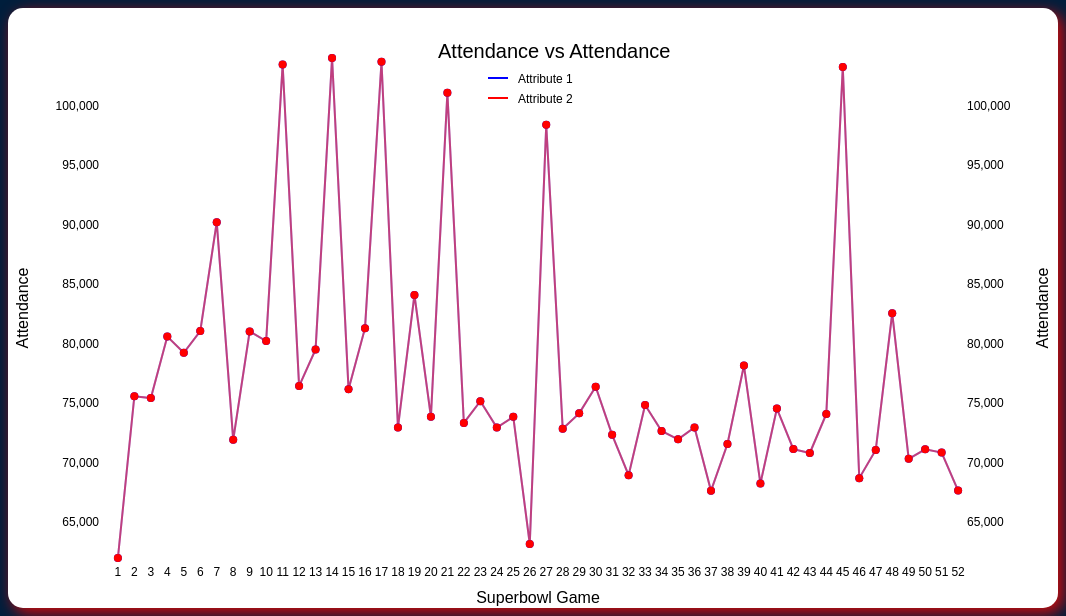
D3 v6 page, settled after 480 driven frames (8 s of simulated time); the page loaded 1 data file(s).


        const formatComma = d3.format(",");

        const margin = { top: 50, right: 90, bottom: 50, left: 100 },
            width = 1050 - margin.left - margin.right,
            height = 600 - margin.top - margin.bottom;

        const svg = d3.select("#choose-attribute")
                        .append("svg")
                        .attr("width", width + margin.left + margin.right)
                        .attr("height", height + margin.top + margin.bottom)
                        .style("background", "white")
                        .append("g")
                        .attr("transform", `translate(${margin.left},${margin.top})`);

    

        const sidebar = d3.select("#sidebar")

        d3.csv("data/superbowl-dataset.csv").then(data => {
            data.forEach(d => {
                d.attendance = +d.Attendance;
                d.viewers = +d["Average U.S. Viewers"];
                d.ticketCost = +d["Avg cost of tickets (adj for inflation)"];
                d.medianIncome = +d["Avg Median Income (all races)"];
                d.ticketCostPercentage = ((d.ticketCost / d.medianIncome) * 100).toFixed(2);
                d.adCost = +d["Cost Per 30s Ad"];
                d.ticketSales = d.ticketCost * d.Attendance;
                delete d["Average U.S. Viewers"];
                delete d["Avg cost of tickets (adj for inflation)"];
                delete d["Avg Median Income (all races)"];
                delete d["Cost Per 30s Ad"];
            

            console.log("Cleaned data");
            console.log(data); })

                //trying something
            const attributeSelect1 = d3.select("#xAttribute");
            const attributeSelect2 = d3.select("#yAttribute");

            let attributeDictionary = {
                "adCost" : "Ad Cost",
                "viewers": "Viewers",
                "ticketCost": "Ticket Cost",
                "medianIncome" : "Median Income",
                "ticketCostPercentage" : "Ticket Cost as % of Income",
                "attendance" : "Attendance",
                "ticketSales": "Total Ticket Sales"
            }

            let logoDictionary = {
                "Green Bay Packers": "green-bay-packers.png",
                "New York Jets": "new-york-jets.png",
                "Kansas City Chiefs": "kansas-city-chiefs.png",
                "Baltimore Colts": "baltimore-colts.png",
                "Dallas Cowboys": "dallas-cowboys.png",
                "Miami Dolphins": "miami-dolphins.png",
                "Pittsburgh Steelers": "pittsburgh-steelers.png",
                "Oakland Raiders": "oakland-raiders.png",
                "San Francisco 49er": "san-francisco-49er.png",
                "San Francisco 49ers": "san-francisco-49er.png",
                "Washington Redskins": "washington-redskins.png",
                "Los Angeles Raiders": "los-angeles-raiders.png",
                "Chicago Bears": "chicago-bears.png",
                "New York Giants": "new-york-giants.png",
                "Denver Broncos": "denver-broncos.png",
                "St. Louis Rams": "st-louis-rams.png",
                "Baltimore Ravens": "baltimore-ravens.png",
                "New England Patriots": "new-england-patriots.png",
                "Tampa Bay Buccaneers": "tampa-bay-buccaneers.png",
                "Indianapolis Colts": "indianapolis-colts.png",
                "Seattle Seahawks" : "seattle-seahawks.png",
                "Philadelphia Eagles": "philadelphia-eagles.png",
                "New Orleans Saints": "new-orleans-saints.png"
            };
            function updateGraph() {

                const attribute1 = attributeSelect1.property("value");
                const attribute2 = attributeSelect2.property("value");

                const xScale = d3.scaleBand()
                                .domain(data.map(d => d.index))
                                .range([0, width])
                                .padding(0.2);

                const yScale1 = d3.scaleLinear()
                                    .domain(d3.extent(data, d => d[attribute1]))
                                    .range([height, 0]);

                const yScale2 = d3.scaleLinear()
                                .domain(d3.extent(data, d => d[attribute2]))
                                .range([height, 0]);

                const tooltip = d3.select("body")

                .append("div")
                .style("position", "absolute")
                .style("background", "black")
                .style("padding", "5px")
                .style("border-radius", "5px")
                .style("visibility", "hidden");

                //gridlines
                let yAxis = d3.axisLeft(yScale1);   
                let yGridlines = d3.axisLeft(yScale1)
                                           .tickSize(-width)
                                           .tickFormat('');
                                        
                        
                let xAxis = d3.axisBottom(xScale);
                let xGridlines = d3.axisBottom(xScale)
                                        .tickSize(-height)
                                        .tickSizeOuter(0)
                                        .tickFormat('');




                svg.selectAll("*").remove();


                svg.append("g")
                    .attr("transform", `translate(0,${height})`)
                    .call(d3.axisBottom(xScale))
                    .selectAll("text")
                    .style("font-size", "12px")
                    .style("fill", "black");


                svg.append("g")
                    .call(d3.axisLeft(yScale1))
                    .selectAll("text")
                    .style("font-size", "12px")
                    .style("fill", "black");

                svg.append("g")
                    .call(d3.axisRight(yScale2))
                    .attr("transform", `translate(${width - 10},0)`)
                    .selectAll("text")
                    .style("font-size", "12px")
                    .style("fill", "black");

                const line1 = d3.line()
                .x(d => xScale(d.index) + xScale.bandwidth() / 2)
                .y(d => yScale1(d[attribute1]));

                const line2 = d3.line()
                .x(d => xScale(d.index) + xScale.bandwidth() / 2)
                .y(d => yScale2(d[attribute2]));

            // add lines
            svg.append("path")
                .datum(data)
                .attr("fill", "none")
                .attr("stroke", "blue")
                .attr("stroke-width", 2)
                .attr("opacity", 0.5)
                .attr("d", line1);

            svg.append("path")
                .datum(data)
                .attr("fill", "none")
                .attr("stroke", "red")
                .attr("stroke-width", 2)
                .attr("opacity", 0.5)
                .attr("d", line2);

        
            svg.selectAll(".dotAttribute1")
                .data(data)
                .join("g")
                .each(function (d) {
                    d3.select(this)
                        .append("circle")
                        .attr("class", "dotAttribute1")
                        .attr("cx", xScale(d.index) + xScale.bandwidth() / 2)
                        .attr("cy", yScale1(d[attribute1]))
                        .attr("r", 4)
                        .attr("fill", "blue");

                    d3.select(this)
                        .append("image")
                        .attr("class", "hover-image")
                        .attr("x", xScale(d.index) + xScale.bandwidth() / 2 - 20) // Adjust position to center the image
                        .attr("y", yScale1(d[attribute1]) - 20) // Adjust position to center the image
                        .attr("width", 40)
                        .attr("height", 40)
                        .attr("xlink:href", `logos/football.png`)
                        .style("visibility", "hidden");

                })

                .on("mouseover", function (event, d) {
                    d3.select(this).select(".dotAttribute1").style("visibility", "hidden");
                    d3.select(this).select(".hover-image").style("visibility", "visible");
                    
                    tooltip.style("visibility", "visible")
                            .html(`
                            Super Bowl ${d.Game}
                                <br>${attributeDictionary[attribute1]}: ${formatComma(d[attribute1])}
                                <br>${attributeDictionary[attribute2]}: ${formatComma(d[attribute2])}`)
                            .style("left", `${event.pageX + 10}px`)
                            .style("top", `${event.pageY}px`);

                    sidebar.html(`
                    <strong>${attributeDictionary[attribute1]}: ${formatComma(d[attribute1])} </strong>
                    <strong>${attributeDictionary[attribute2]}: ${formatComma(d[attribute2])} </strong>
                    <img src="logos/${logoDictionary[d["Winning team"]]}" width="125" height="125" alt="${d["Winning Team"]} logo">
                    Super Bowl ${d.Game} (${d.index})
                            <br> Winner: ${d["Winning team"]}
                            <br> Date: ${d['Date']}
                            <br> Median Income: ${d.medianIncome}
                            <br> Ticket Cost %: %${d.ticketCostPercentage}
                            <br> Viewers: ${formatComma(d.viewers)}
                            <br> Attendees: ${formatComma(d['Attendance'])}
                            <br> Ticket Cost: $${formatComma(d['ticketCost'])}
                            <br> Ad Cost:  $${formatComma(d['adCost'])}
                            <br> Ticket Sales: $${formatComma(d['ticketSales'])}
                        `);
                    })
                .on("mousemove", function (event) {
                    tooltip.style("left", `${event.pageX + 10}px`)
                        .style("top", `${event.pageY}px`);
                    
                })
                .on("mouseout", function () {
                    d3.select(this).select(".dotAttribute1").style("visibility", "visible");
                    d3.select(this).select(".hover-image").style("visibility", "hidden");
                    tooltip.style("visibility", "hidden");

                });

              
            svg.selectAll(".dotAttribute2")
                .data(data)
                .join("g")
                .each(function (d) {
                    d3.select(this)
                        .append("circle")
                        .attr("class", "dotAttribute2")
                        .attr("cx", xScale(d.index) + xScale.bandwidth() / 2)
                        .attr("cy", yScale2(d[attribute2]))
                        .attr("r", 4)
                        .attr("fill", "red");

                    d3.select(this)
                        .append("image")
                        .attr("class", "hover-image")
                        .attr("x", xScale(d.index) + xScale.bandwidth() / 2 - 20) // Adjust position to center the image
                        .attr("y", yScale2(d[attribute2]) - 20) // Adjust position to center the image
                        .attr("width", 40)
                        .attr("height", 40)
                        .attr("xlink:href", `logos/football.png`)
                        .style("visibility", "hidden");

                })
                .on("mouseover", function (event, d) {
                    d3.select(this).select(".dotAttribute1").style("visibility", "hidden");
                    d3.select(this).select(".hover-image").style("visibility", "visible");
                    
                    tooltip.style("visibility", "visible")
                            .html(`Super Bowl ${d.Game}
                                <br>${attributeDictionary[attribute1]}: ${formatComma(d[attribute1])}
                                <br>${attributeDictionary[attribute2]}: ${formatComma(d[attribute2])}`)
                            .style("left", `${event.pageX + 10}px`)
                            .style("top", `${event.pageY}px`);

                    sidebar.html(`
                    <strong>${attributeDictionary[attribute1]}: ${formatComma(d[attribute1])} </strong>
                    <strong>${attributeDictionary[attribute2]}: ${formatComma(d[attribute2])} </strong>
                    <img src="logos/${logoDictionary[d["Winning team"]]}" width="125" height="125" alt="${d["Winning Team"]} logo">
                    <strong>Super Bowl ${d.Game} (${d.index}) </strong>
                            <strong> Winner: ${d["Winning team"]} </strong>
                            Date: ${d['Date']} 
                            <br> Median Income: ${d.medianIncome}
                            <br> Ticket Cost % : ${d.ticketCostPercentage}
                            <br> Viewers: ${formatComma(d.viewers)}
                            <br> Attendees: ${formatComma(d['Attendance'])}
                            <br> Ticket Cost: $${formatComma(d['ticketCost'])}
                            <br> Ad Cost:  $${formatComma(d['adCost'])}
                            <br> Ticket Sales: $${formatComma(d['ticketSales'])}
                        `);
                    })
                .on("mousemove", function (event) {
                    tooltip.style("left", `${event.pageX + 10}px`)
                    .style("top", `${event.pageY}px`);


                })
                .on("mouseout", function () {
                    d3.select(this).select(".dotAttribute1").style("visibility", "visible");
                    d3.select(this).select(".hover-image").style("visibility", "hidden");
                    tooltip.style("visibility", "hidden");
                });


            
            
            

            //Chart details
            svg.append("text")
                .attr("x", width / 2 - margin.left )
                .attr("y", 0)
                .text(`${attributeDictionary[attribute1]} vs ${attributeDictionary[attribute2]} `)
                .style("font-size", "20px");


            //  X-axis label
            svg.append("text")
                .attr("x", width / 2)
                .attr("y", height + margin.bottom - 5)
                .attr("text-anchor", "middle")
                .attr("font-size", "16px")
                .text("Superbowl Game");

            // Y Attribute 1 label
            svg.append("text")
                .attr("transform", "rotate(-90)")
                .attr("x", -height / 2)
                .attr("y", -margin.left + 20)
                .attr("text-anchor", "middle")
                .attr("font-size", "16px")
                .text(`${attributeDictionary[attribute1]}`);
            
            // Y Attribute 2 label
            svg.append("text")
                .attr("transform", "rotate(-90)")
                .attr("x", -height / 2)
                .attr("y", width + margin.right - 10)
                .attr("text-anchor", "middle")
                .attr("font-size", "16px")
                .text(`${attributeDictionary[attribute2]}`);


            //Legend
            const legend = svg.append("g")
            .attr("transform", `translate(${width / 2 - 50}, 20)`)

            legend.append("line")
                .attr("x1", 0)
                .attr("y1", 0)
                .attr("x2", 20)
                .attr("y2", 0)
                .attr("stroke", "blue")
                .attr("stroke-width", 2);

            legend.append("text")
                .attr("x", 30)
                .attr("y", 5)
                .text("Attribute 1")
                .style("font-size", "12px");

            legend.append("line")
                .attr("x1", 0)
                .attr("y1", 20)
                .attr("x2", 20)
                .attr("y2", 20)
                .attr("stroke", "red")
                .attr("stroke-width", 2);

            legend.append("text")
                .attr("x", 30)
                .attr("y", 25)
                .text("Attribute 2")
                .style("font-size", "12px");

                    }

            attributeSelect1.on("change", updateGraph);
            attributeSelect2.on("change", updateGraph);

            // Initial graph rendering
            updateGraph();

        });

    

### data: data/superbowl-dataset.csv
index, Game, Date, Winning team, Losing team, Attendance, Average U.S. Viewers, Avg cost of tickets (adj for inflation), Avg Median Income (all races), Cost Per 30s Ad
1, I, 1/5/1967, Green Bay Packers, Kansas City Chiefs, 61946, 51180000, 90.21, 53530, 40000
2, II, 1/14/1968, Green Bay Packers, Oakland Raiders, 75546, 39120000, 104.4, 55810, 54500
3, III, 1/12/1969, New York Jets, Baltimore Colts, 75389, 41660000, 100, 58010, 55000
4, IV, 1/11/1970, Kansas City Chiefs, Minnesota Vikings, 80562, 44270000, 125, 57580, 78200
5, V, 1/17/1971, Baltimore Colts, Dallas Cowboys, 79204, 46040000, 111.9, 57090, 72500
6, VI, 1/16/1972, Dallas Cowboys, Miami Dolphins, 81023, 56640000, 108.3, 59330, 86100
7, VII, 1/14/1973, Miami Dolphins, Washington Redskins, 90182, 53320000, 104.5, 60610, 88100
8, VIII, 1/13/1974, Miami Dolphins, Minnesota Vikings, 71882, 51700000, 95.54, 58780, 103500
9, IX, 1/12/1975, Pittsburgh Steelers, Minnesota Vikings, 80997, 56050000, 113.9, 57180, 107000
10, X, 1/18/1976, Pittsburgh Steelers, Dallas Cowboys, 80187, 57710000, 106.8, 58160, 110000
11, XI, 1/9/1977, Oakland Raiders, Minnesota Vikings, 103438, 62050000, 101.5, 58450, 125000
12, XII, 1/15/1978, Dallas Cowboys, Denver Broncos, 76400, 78940000, 142.5, 60720, 162300
13, XIII, 1/21/1979, Pittsburgh Steelers, Dallas Cowboys, 79484, 74740000, 130.4, 60610, 185000
14, XIV, 1/20/1980, Pittsburgh Steelers, Los Angeles Rams, 103985, 76240000, 114.5, 58720, 222000
15, XV, 1/25/1981, Oakland Raiders, Philadelphia Eagles, 76135, 68290000, 136.5, 57730, 275000
16, XVI, 1/24/1982, San Francisco 49er, Cincinnati Bengals, 81270, 85240000, 125.9, 57750, 324300
17, XVII, 1/30/1983, Washington Redskins, Miami Dolphins, 103667, 81770000, 121.4, 57210, 400000
18, XVIII, 1/22/1984, Los Angeles Raiders, Washington Redskins, 72920, 77620000, 174.8, 58930, 368200
19, XIX, 1/20/1985, San Francisco 49ers, Miami Dolphins, 84059, 85530000, 168.8, 60050, 525000
20, XX, 1/26/1986, Chicago Bears, New England Patriots, 73818, 92570000, 203.1, 63380, 550000
21, XXI, 1/25/1987, New York Giants, Denver Broncos, 101063, 87190000, 200.2, 63060, 600000
22, XXII, 1/31/1988, Washington Redskins, Denver Broncos, 73302, 80140000, 256.5, 63530, 645000
23, XXIII, 1/22/1989, San Francisco 49ers, Cincinnati Bengals, 75129, 81590000, 245.1, 64610, 675000
24, XXIV, 1/28/1990, San Francisco 49ers, Denver Broncos, 72919, 73852000, 291.2, 63830, 700400
25, XXV, 1/27/1991, New York Giants, Buffalo Bills, 73813, 79510000, 330.8, 61960, 800000
26, XXVI, 1/26/1992, Washington Redskins, Buffalo Bills, 63130, 79590000, 332.4, 61450, 850000
27, XXVII, 1/31/1993, Dallas Cowboys, Buffalo Bills, 98374, 90990000, 364.2, 61150, 850000
28, XXVIII, 1/30/1994, Dallas Cowboys, Buffalo Bills, 72817, 90000000, 355.3, 61800, 900000
29, XXIX, 1/29/1995, San Francisco 49ers, San Diego Chargers, 74107, 83420000, 394.9, 63770, 1150000
30, XXX, 1/28/1996, Dallas Cowboys, Pittsburgh Steelers, 76347, 94080000, 672.8, 64710, 1085000
31, XXXI, 1/26/1997, Green Bay Packers, New England Patriots, 72301, 87870000, 513, 66050, 1200000
32, XXXII, 1/25/1998, Denver Broncos, Green Bay Packers, 68912, 90000000, 505.1, 68470, 1291100
33, XXXIII, 1/31/1999, Denver Broncos, Atlanta Falcons, 74803, 83720000, 587.1, 70210, 1600000
34, XXXIV, 1/30/2000, St. Louis Rams, Tennessee Titans, 72625, 88465000, 571.4, 70020, 2100000
35, XXXV, 1/28/2001, Baltimore Ravens, New York Giants, 71921, 84335000, 550.9, 68870, 2200000
36, XXXVI, 2/3/2002, New England Patriots, St. Louis Rams, 72922, 86801000, 667.7, 68310, 2200000
37, XXXVII, 1/26/2003, Tampa Bay Buccaneers, Oakland Raiders, 67603, 88637000, 653.4, 68350, 2200000
38, XXXVIII, 2/1/2004, New England Patriots, Carolina Panthers, 71525, 89795000, 637.6, 68250, 2302200
39, XXXIX, 2/6/2005, New England Patriots, Philadelphia Eagles, 78125, 86072000, 928.5, 69310, 2400000
40, XL, 2/5/2006, Pittsburgh Steelers, Seattle Seahawks, 68206, 90745000, 1046, 70080, 2500000
41, XLI, 2/4/2007, Indianapolis Colts, Chicago Bears, 74512, 93184000, 1021, 71210, 2385365
42, XLII, 2/3/2008, New York Giants, New England Patriots, 71101, 97448000, 1262, 68780, 2699963
43, XLIII, 2/1/2009, Pittsburgh Steelers, Arizona Cardinals, 70774, 98732000, 1399, 68340, 3000000
44, XLIV, 2/7/2010, New Orleans Saints, Indianapolis Colts, 74059, 106476000, 1369, 66730, 2800000
45, XLV, 2/6/2011, Green Bay Packers, Pittsburgh Steelers, 103219, 111041000, 1609, 65750, 3100000
46, XLVI, 2/5/2012, New York Giants, New England Patriots, 68658, 111346000, 1564, 65740, 3500000
47, XLVII, 2/3/2013, Baltimore Ravens, San Francisco 49ers, 71024, 108693000, 1597, 66130, 4000000
48, XLVIII, 2/2/2014, Seattle Seahawks, Denver Broncos, 82529, 112191000, 1896, 67360, 4000000
49, XLIX, 2/1/2015, New England Patriots, Seattle Seahawks, 70288, 114442000, 2529, 71000, 4500000
50, L, 2/7/2016, Denver Broncos, Carolina Panthers, 71088, 111864000, 3129, 73520, 5000000
51, LI, 2/5/2017, New England Patriots, Atlanta Falcons, 70807, 111319000, 3046, 75100, 5000000
52, LII, 2/4/2018, Philadelphia Eagles, New England Patriots, 67612, 103390000, 2980, 75790, 5000000